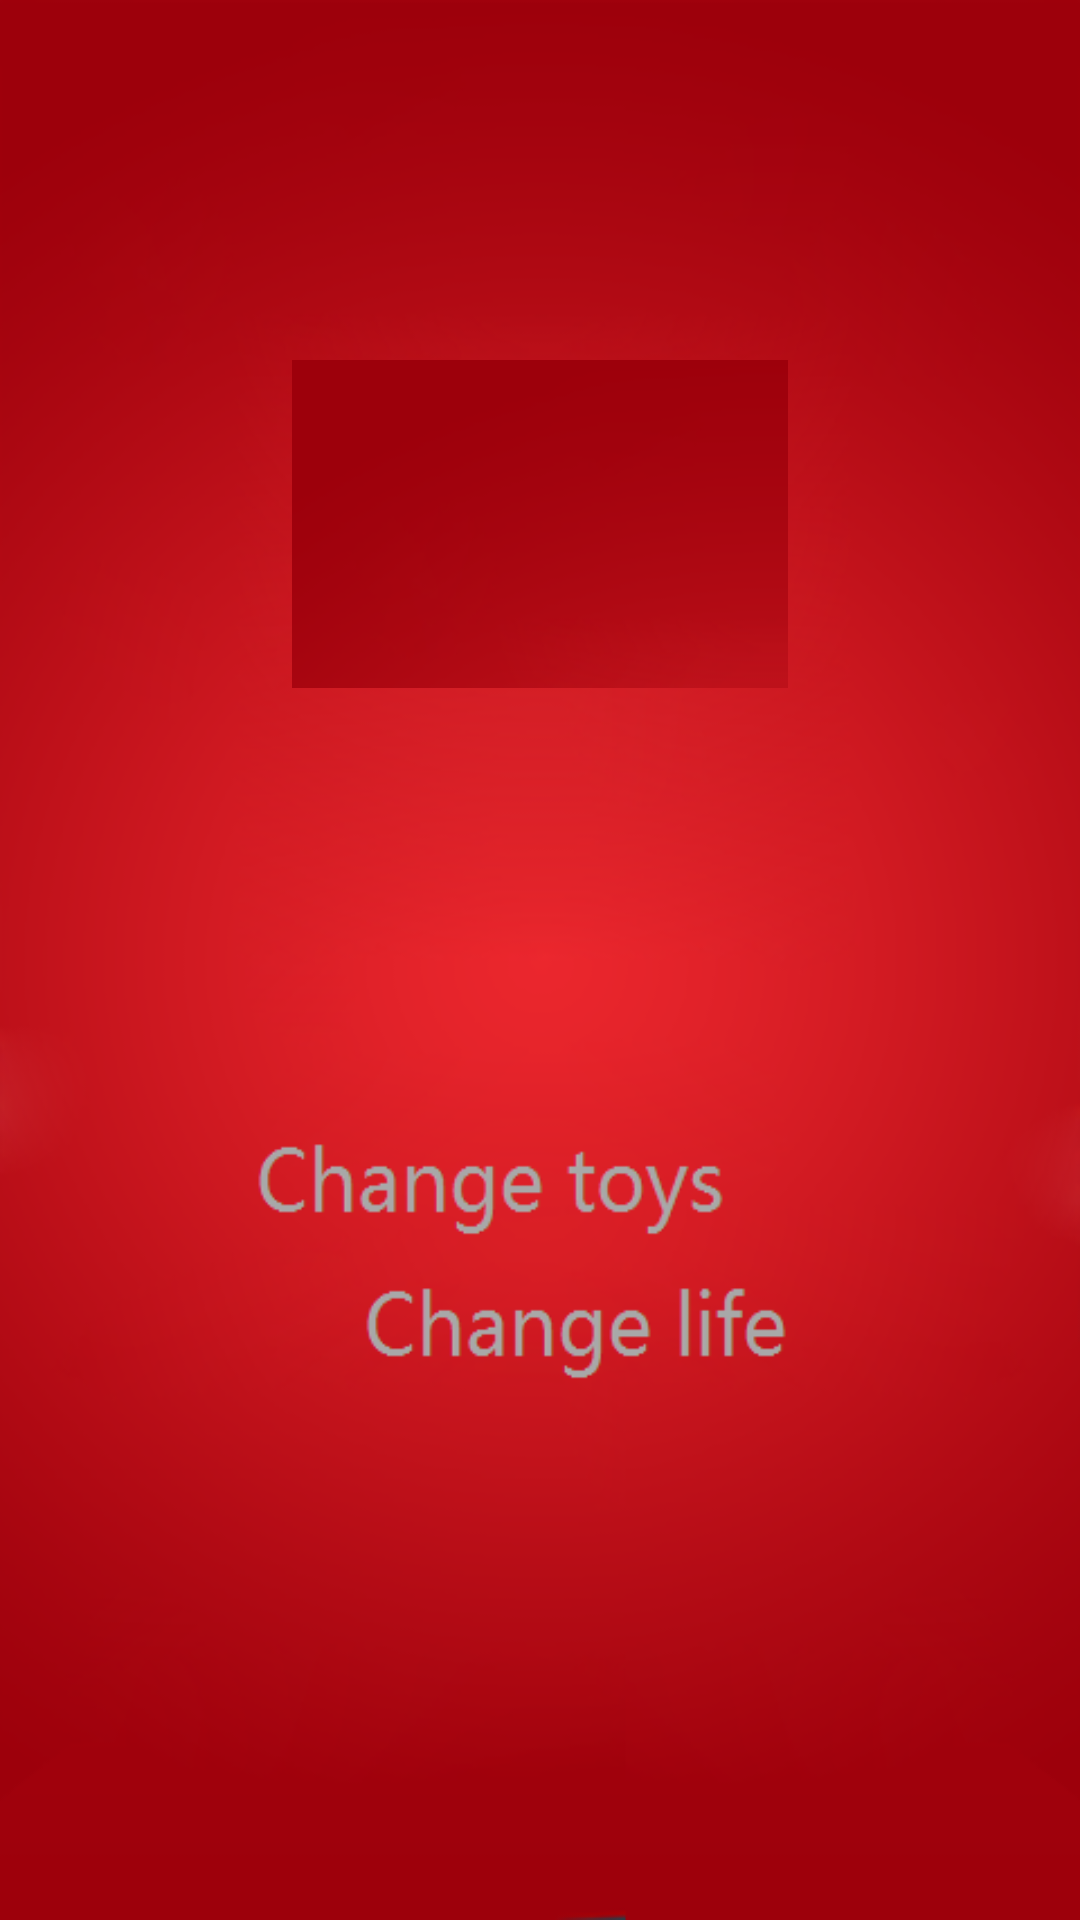

Reconstruct the res/layout file that produces this screen, plus the resources it refers to.
<!-- AndroidManifest.xml: application theme AppTheme -->
<!-- res/layout/start_page.xml -->
<?xml version="1.0" encoding="utf-8"?>
<RelativeLayout xmlns:android="http://schemas.android.com/apk/res/android"
    android:layout_width="match_parent"
    android:layout_height="match_parent"
    android:background="@drawable/splash_bg" >
    
    <ImageView
        android:id="@+id/splash_logo"
        android:layout_width="wrap_content"
        android:layout_height="wrap_content"
        android:layout_centerHorizontal="true"
        android:layout_marginTop="120dp"
        android:background="@drawable/splash_logo" />
    
     <RelativeLayout
        android:id="@+id/relativeLayout1"
        android:layout_width="wrap_content"
        android:layout_height="wrap_content"
        android:layout_below="@id/splash_logo"
        android:layout_centerHorizontal="true"
        android:layout_marginTop="50dp" >

        <ImageView
            android:layout_width="wrap_content"
            android:layout_height="wrap_content"
            android:layout_centerInParent="true"
            android:background="@drawable/splash_loading_bg" />

        <ImageView
            android:id="@+id/splash_loading_item"
            android:layout_width="wrap_content"
            android:layout_height="wrap_content"
            android:layout_alignParentLeft="true"
            android:background="@drawable/splash_loading_item" />
    </RelativeLayout>
    

</RelativeLayout>
<!-- resources referenced by this layout -->
<resources>
  <!-- drawable splash_bg: png bitmap (drawable-hdpi, 128800 bytes) -->
  <!-- drawable splash_logo: png bitmap (drawable-hdpi, 10514 bytes) -->
  <style name="AppTheme" parent="android:Theme.Black.NoTitleBar.Fullscreen">
          
      </style>
</resources>
